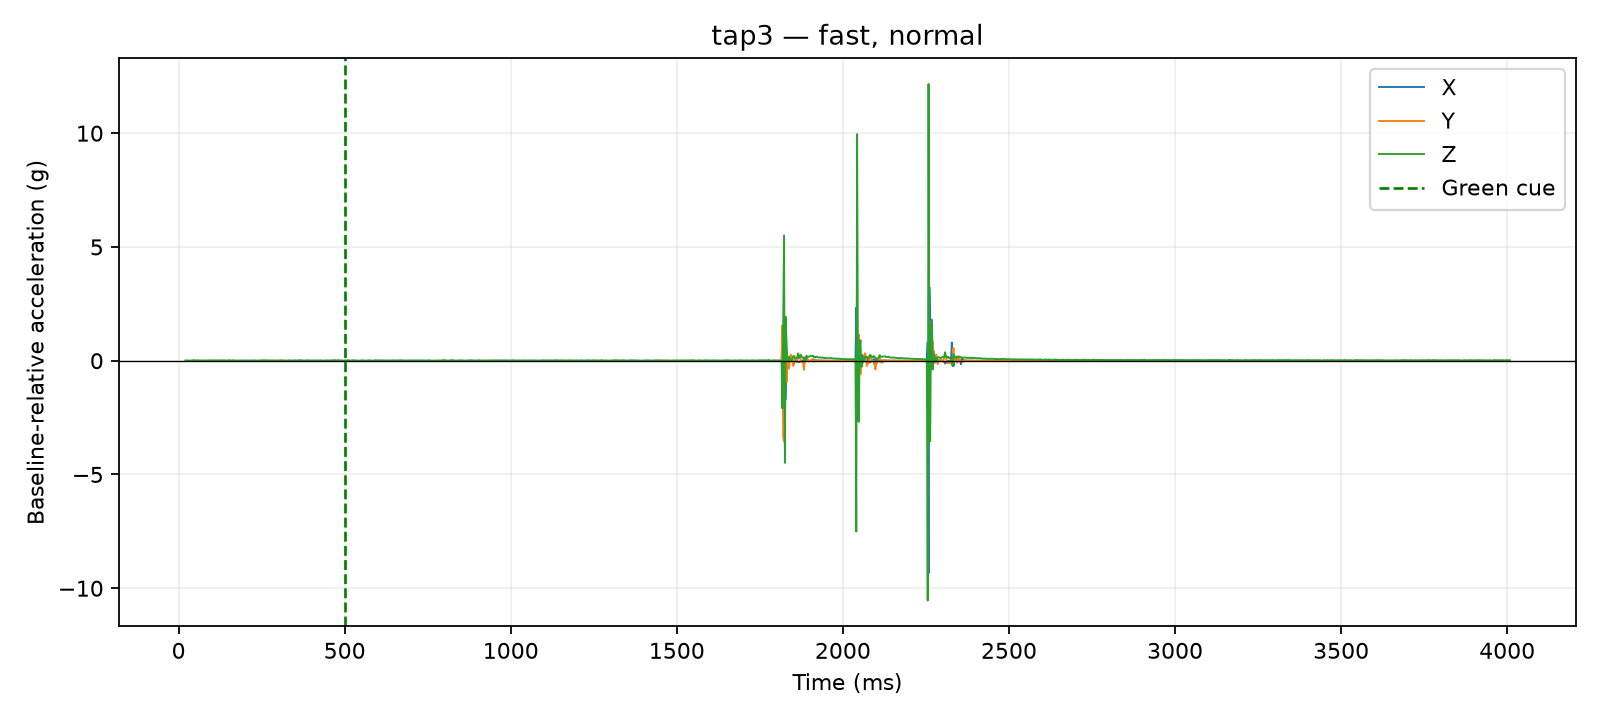

Source data for this figure (header and first rows):
time_us, x_g, y_g, z_g, time_ms, cue_time_us, x_delta_g, y_delta_g, z_delta_g, dynamic_magnitude_g, label, requested_pace, requested_force, session_id, operator_accepted
21003, 0.0234, 0.0156, 0.9126, 21, 500000, 0.0078, -0.0117, 0.0039, 0.01459, tap3, fast, normal, 20260810_140234, True
21449, 0.0234, 0.0156, 0.9126, 21.45, 500000, 0.0078, -0.0117, 0.0039, 0.01459, tap3, fast, normal, 20260810_140234, True
21867, 0.0234, 0.0156, 0.9126, 21.87, 500000, 0.0078, -0.0117, 0.0039, 0.01459, tap3, fast, normal, 20260810_140234, True
22266, 0.0234, 0.0156, 0.9126, 22.27, 500000, 0.0078, -0.0117, 0.0039, 0.01459, tap3, fast, normal, 20260810_140234, True
22813, 0.0156, 0.0312, 0.9048, 22.81, 500000, 0.0, 0.0039, -0.0039, 0.005515, tap3, fast, normal, 20260810_140234, True
23218, 0.0156, 0.0312, 0.9048, 23.22, 500000, 0.0, 0.0039, -0.0039, 0.005515, tap3, fast, normal, 20260810_140234, True
23635, 0.0156, 0.0312, 0.9048, 23.64, 500000, 0.0, 0.0039, -0.0039, 0.005515, tap3, fast, normal, 20260810_140234, True
24034, 0.0156, 0.0312, 0.9048, 24.03, 500000, 0.0, 0.0039, -0.0039, 0.005515, tap3, fast, normal, 20260810_140234, True
24434, 0.0156, 0.0312, 0.9048, 24.43, 500000, 0.0, 0.0039, -0.0039, 0.005515, tap3, fast, normal, 20260810_140234, True
24847, 0.0156, 0.0312, 0.9048, 24.85, 500000, 0.0, 0.0039, -0.0039, 0.005515, tap3, fast, normal, 20260810_140234, True
25246, 0.0195, 0.0195, 0.9009, 25.25, 500000, 0.0039, -0.0078, -0.0078, 0.0117, tap3, fast, normal, 20260810_140234, True
27526, 0.0195, 0.0195, 0.9009, 27.53, 500000, 0.0039, -0.0078, -0.0078, 0.0117, tap3, fast, normal, 20260810_140234, True
30006, 0.0195, 0.0234, 0.9165, 30.01, 500000, 0.0039, -0.0039, 0.0078, 0.009553, tap3, fast, normal, 20260810_140234, True
32503, 0.0195, 0.0273, 0.9048, 32.5, 500000, 0.0039, 0.0, -0.0039, 0.005515, tap3, fast, normal, 20260810_140234, True
35025, 0.0195, 0.0156, 0.9048, 35.02, 500000, 0.0039, -0.0117, -0.0039, 0.01293, tap3, fast, normal, 20260810_140234, True
37518, 0.0117, 0.0273, 0.9087, 37.52, 500000, -0.0039, 0.0, 0.0, 0.0039, tap3, fast, normal, 20260810_140234, True
40026, 0.0, 0.039, 0.9087, 40.03, 500000, -0.0156, 0.0117, 0.0, 0.0195, tap3, fast, normal, 20260810_140234, True
42501, 0.0156, 0.0195, 0.9282, 42.5, 500000, 0.0, -0.0078, 0.0195, 0.021, tap3, fast, normal, 20260810_140234, True
45011, 0.0273, 0.0039, 0.9165, 45.01, 500000, 0.0117, -0.0234, 0.0078, 0.0273, tap3, fast, normal, 20260810_140234, True
47516, 0.0195, 0.0312, 0.9165, 47.52, 500000, 0.0039, 0.0039, 0.0078, 0.009553, tap3, fast, normal, 20260810_140234, True
50025, 0.0156, 0.0273, 0.9087, 50.02, 500000, 0.0, 0.0, 0.0, 0.0, tap3, fast, normal, 20260810_140234, True
52523, 0.0195, 0.0234, 0.9009, 52.52, 500000, 0.0039, -0.0039, -0.0078, 0.009553, tap3, fast, normal, 20260810_140234, True
55025, 0.0117, 0.0234, 0.9204, 55.02, 500000, -0.0039, -0.0039, 0.0117, 0.01293, tap3, fast, normal, 20260810_140234, True
57527, 0.0156, 0.0351, 0.9126, 57.53, 500000, 0.0, 0.0078, 0.0039, 0.008721, tap3, fast, normal, 20260810_140234, True
60013, 0.0195, 0.0234, 0.9204, 60.01, 500000, 0.0039, -0.0039, 0.0117, 0.01293, tap3, fast, normal, 20260810_140234, True
62513, 0.0156, 0.0234, 0.9087, 62.51, 500000, 0.0, -0.0039, 0.0, 0.0039, tap3, fast, normal, 20260810_140234, True
65019, 0.0078, 0.0312, 0.9126, 65.02, 500000, -0.0078, 0.0039, 0.0039, 0.009553, tap3, fast, normal, 20260810_140234, True
67523, 0.0156, 0.0156, 0.9009, 67.52, 500000, 0.0, -0.0117, -0.0078, 0.01406, tap3, fast, normal, 20260810_140234, True
70002, 0.0078, 0.0351, 0.9126, 70, 500000, -0.0078, 0.0078, 0.0039, 0.0117, tap3, fast, normal, 20260810_140234, True
72500, 0.0078, 0.0273, 0.9165, 72.5, 500000, -0.0078, 0.0, 0.0078, 0.01103, tap3, fast, normal, 20260810_140234, True
75015, 0.0156, 0.0273, 0.9087, 75.02, 500000, 0.0, 0.0, 0.0, 0.0, tap3, fast, normal, 20260810_140234, True
77520, 0.0156, 0.0312, 0.9048, 77.52, 500000, 0.0, 0.0039, -0.0039, 0.005515, tap3, fast, normal, 20260810_140234, True
80029, 0.0156, 0.0234, 0.9087, 80.03, 500000, 0.0, -0.0039, 0.0, 0.0039, tap3, fast, normal, 20260810_140234, True
82527, 0.0156, 0.0273, 0.9087, 82.53, 500000, 0.0, 0.0, 0.0, 0.0, tap3, fast, normal, 20260810_140234, True
85011, 0.0156, 0.0234, 0.9087, 85.01, 500000, 0.0, -0.0039, 0.0, 0.0039, tap3, fast, normal, 20260810_140234, True
87515, 0.0117, 0.0312, 0.9126, 87.52, 500000, -0.0039, 0.0039, 0.0039, 0.006755, tap3, fast, normal, 20260810_140234, True
90024, 0.0117, 0.0273, 0.9087, 90.02, 500000, -0.0039, 0.0, 0.0, 0.0039, tap3, fast, normal, 20260810_140234, True
92520, 0.0156, 0.0273, 0.9126, 92.52, 500000, 0.0, 0.0, 0.0039, 0.0039, tap3, fast, normal, 20260810_140234, True
95026, 0.0234, 0.0273, 0.9165, 95.03, 500000, 0.0078, 0.0, 0.0078, 0.01103, tap3, fast, normal, 20260810_140234, True
97500, 0.0156, 0.0195, 0.9165, 97.5, 500000, 0.0, -0.0078, 0.0078, 0.01103, tap3, fast, normal, 20260810_140234, True
100004, 0.0156, 0.0234, 0.9165, 100, 500000, 0.0, -0.0039, 0.0078, 0.008721, tap3, fast, normal, 20260810_140234, True
102519, 0.0195, 0.0273, 0.9087, 102.5, 500000, 0.0039, 0.0, 0.0, 0.0039, tap3, fast, normal, 20260810_140234, True
105003, 0.0156, 0.0234, 0.9048, 105, 500000, 0.0, -0.0039, -0.0039, 0.005515, tap3, fast, normal, 20260810_140234, True
107509, 0.0156, 0.0351, 0.9126, 107.5, 500000, 0.0, 0.0078, 0.0039, 0.008721, tap3, fast, normal, 20260810_140234, True
110022, 0.0234, 0.0273, 0.9126, 110, 500000, 0.0078, 0.0, 0.0039, 0.008721, tap3, fast, normal, 20260810_140234, True
112522, 0.0195, 0.0195, 0.9126, 112.5, 500000, 0.0039, -0.0078, 0.0039, 0.009553, tap3, fast, normal, 20260810_140234, True
115030, 0.0156, 0.0273, 0.9126, 115, 500000, 0.0, 0.0, 0.0039, 0.0039, tap3, fast, normal, 20260810_140234, True
117510, 0.0234, 0.0273, 0.9126, 117.5, 500000, 0.0078, 0.0, 0.0039, 0.008721, tap3, fast, normal, 20260810_140234, True
120021, 0.0156, 0.0273, 0.9126, 120, 500000, 0.0, 0.0, 0.0039, 0.0039, tap3, fast, normal, 20260810_140234, True
122520, 0.0117, 0.0273, 0.9087, 122.5, 500000, -0.0039, 0.0, 0.0, 0.0039, tap3, fast, normal, 20260810_140234, True
125003, 0.0156, 0.0312, 0.9204, 125, 500000, 0.0, 0.0039, 0.0117, 0.01233, tap3, fast, normal, 20260810_140234, True
127510, 0.0156, 0.0312, 0.9204, 127.5, 500000, 0.0, 0.0039, 0.0117, 0.01233, tap3, fast, normal, 20260810_140234, True
130019, 0.0117, 0.0234, 0.9126, 130, 500000, -0.0039, -0.0039, 0.0039, 0.006755, tap3, fast, normal, 20260810_140234, True
132517, 0.0117, 0.0312, 0.9087, 132.5, 500000, -0.0039, 0.0039, 0.0, 0.005515, tap3, fast, normal, 20260810_140234, True
135028, 0.0117, 0.0312, 0.9243, 135, 500000, -0.0039, 0.0039, 0.0156, 0.01655, tap3, fast, normal, 20260810_140234, True
137527, 0.0156, 0.0195, 0.9204, 137.5, 500000, 0.0, -0.0078, 0.0117, 0.01406, tap3, fast, normal, 20260810_140234, True
140005, 0.0156, 0.0273, 0.9204, 140, 500000, 0.0, 0.0, 0.0117, 0.0117, tap3, fast, normal, 20260810_140234, True
142512, 0.0078, 0.0234, 0.9087, 142.5, 500000, -0.0078, -0.0039, 0.0, 0.008721, tap3, fast, normal, 20260810_140234, True
145004, 0.0156, 0.0273, 0.9048, 145, 500000, 0.0, 0.0, -0.0039, 0.0039, tap3, fast, normal, 20260810_140234, True
147506, 0.0078, 0.0351, 0.9009, 147.5, 500000, -0.0078, 0.0078, -0.0078, 0.01351, tap3, fast, normal, 20260810_140234, True
... 1,540 more rows
